Dataset: Clauliflower-Disease-Classification (GitHub, sourov526/Clauliflower-Disease-Classification). Classes: cauliflower healthy, cauliflower healthy leaf, cauliflower leaf black rot, cauliflower leaf red spot, cauliflower spot rot.

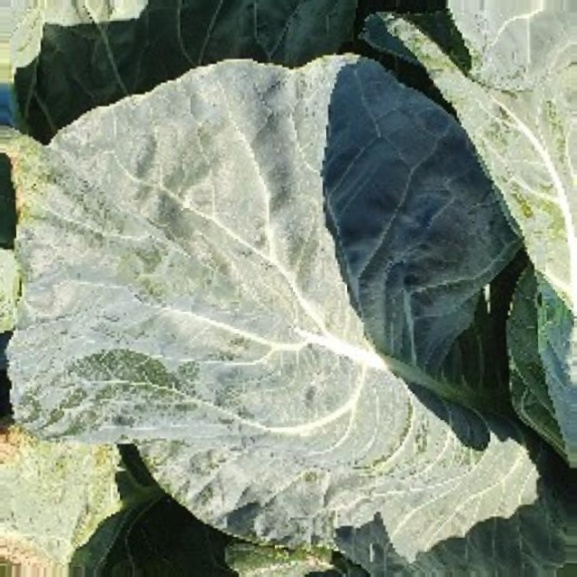
Label: cauliflower healthy leaf

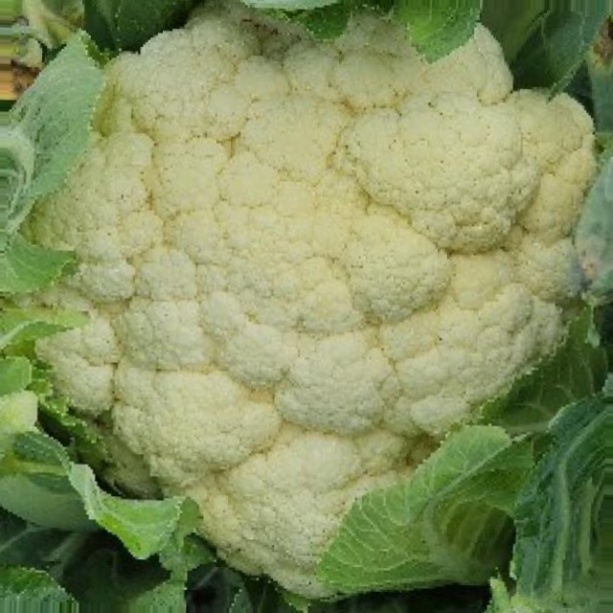
Label: cauliflower healthy

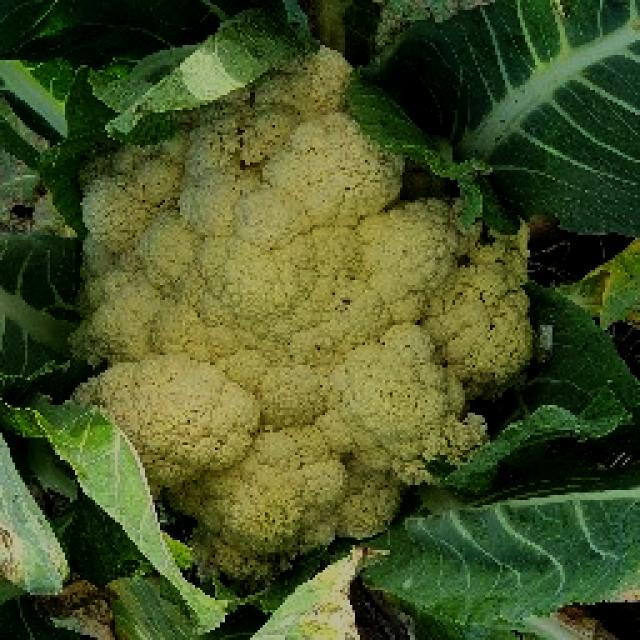
Label: cauliflower spot rot

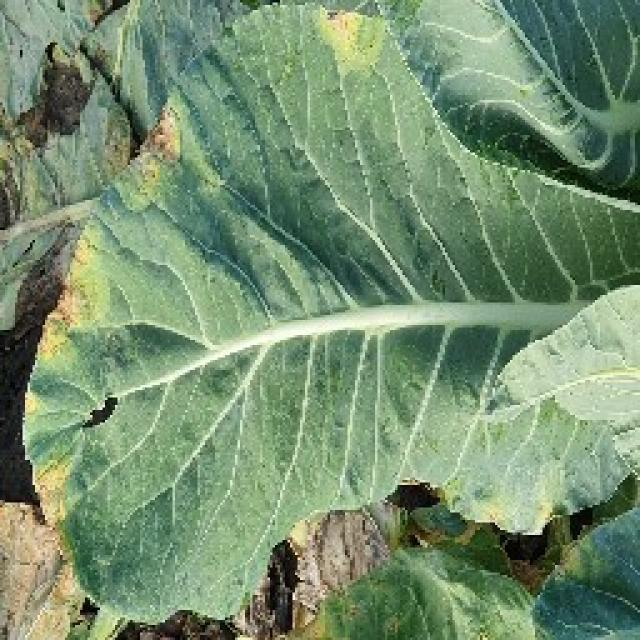
Label: cauliflower leaf black rot

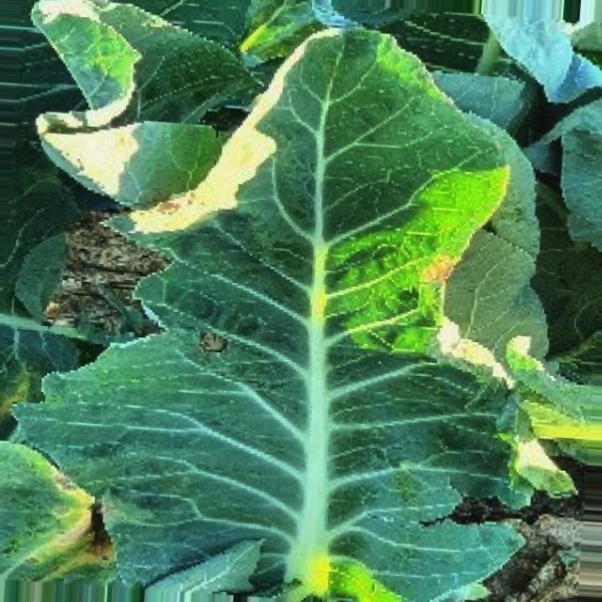
Label: cauliflower leaf red spot

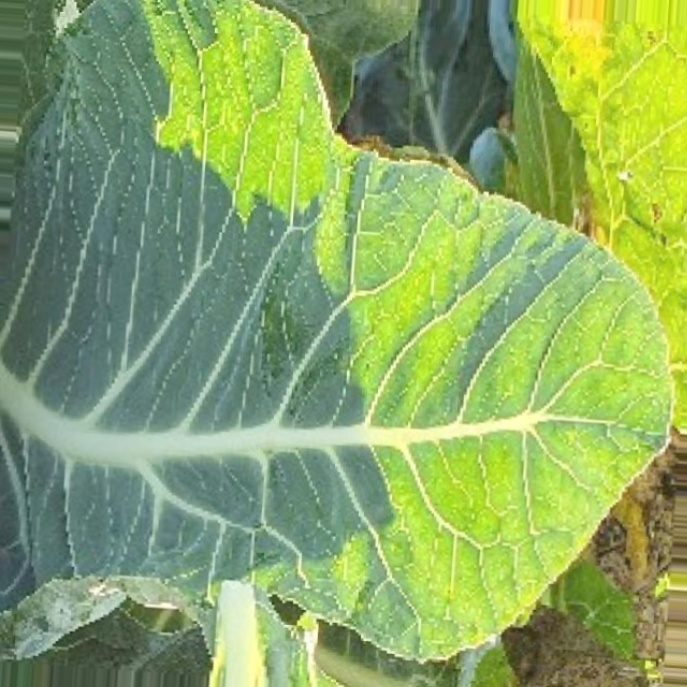
Label: cauliflower healthy leaf
